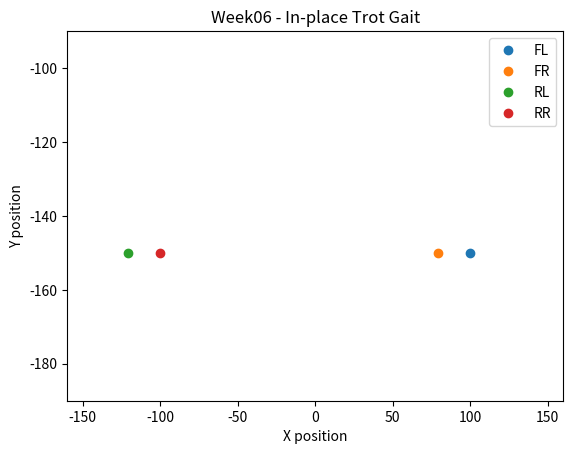

Write Python code to recreate this figure.
import math
import time

import matplotlib.pyplot as plt
from matplotlib.animation import FuncAnimation


class TrottingGait:
    """SpotMicro의 간단한 제자리 Trot 보행 궤적을 생성한다."""

    def __init__(self) -> None:
        # 단위: millisecond
        self.t0 = 300
        self.t1 = 1200
        self.t2 = 300
        self.t3 = 200

        # 발을 드는 높이
        self.step_height = 30.0

        # 기본 발 위치
        self.default_positions = {
            "FL": [100.0, -150.0, 80.0],
            "FR": [100.0, -150.0, -80.0],
            "RL": [-100.0, -150.0, 80.0],
            "RR": [-100.0, -150.0, -80.0],
        }

    @property
    def total_period(self) -> float:
        return self.t0 + self.t1 + self.t2 + self.t3

    def calculate_leg_position(
        self,
        elapsed_ms: float,
        initial_position: list[float],
    ) -> list[float]:
        """한 다리의 현재 발끝 위치를 계산한다."""
        x, y, z = initial_position
        elapsed_ms %= self.total_period

        # 1단계: 잠시 대기
        if elapsed_ms < self.t0:
            return [x, y, z]

        # 2단계: 발이 지면에 닿은 상태로 뒤쪽 이동
        if elapsed_ms < self.t0 + self.t1:
            progress = (elapsed_ms - self.t0) / self.t1
            x_offset = 40.0 - 80.0 * progress
            return [x + x_offset, y, z]

        # 3단계: 뒤쪽에서 잠시 대기
        if elapsed_ms < self.t0 + self.t1 + self.t2:
            return [x - 40.0, y, z]

        # 4단계: 발을 들어 앞쪽으로 되돌림
        swing_time = elapsed_ms - self.t0 - self.t1 - self.t2
        progress = swing_time / self.t3

        x_offset = -40.0 + 80.0 * progress
        y_offset = self.step_height * math.sin(math.pi * progress)

        return [x + x_offset, y + y_offset, z]

    def positions(self, current_time: float) -> dict[str, list[float]]:
        """대각선 다리에 반 주기 위상차를 적용한다."""
        elapsed_ms = current_time * 1000.0
        half_period = self.total_period / 2.0

        phase_a = elapsed_ms % self.total_period
        phase_b = (elapsed_ms + half_period) % self.total_period

        return {
            "FL": self.calculate_leg_position(
                phase_a, self.default_positions["FL"]
            ),
            "RR": self.calculate_leg_position(
                phase_a, self.default_positions["RR"]
            ),
            "FR": self.calculate_leg_position(
                phase_b, self.default_positions["FR"]
            ),
            "RL": self.calculate_leg_position(
                phase_b, self.default_positions["RL"]
            ),
        }


gait = TrottingGait()

figure, axis = plt.subplots()
axis.set_xlim(-160, 160)
axis.set_ylim(-190, -90)
axis.set_xlabel("X position")
axis.set_ylabel("Y position")
axis.set_title("Week06 - In-place Trot Gait")

points = {
    "FL": axis.plot([], [], "o", label="FL")[0],
    "FR": axis.plot([], [], "o", label="FR")[0],
    "RL": axis.plot([], [], "o", label="RL")[0],
    "RR": axis.plot([], [], "o", label="RR")[0],
}

axis.legend()


def update(_: int):
    current_time = time.time()
    positions = gait.positions(current_time)

    for leg_name, point in points.items():
        x, y, _ = positions[leg_name]
        point.set_data([x], [y])

    return list(points.values())


animation = FuncAnimation(
    figure,
    update,
    interval=20,
    blit=True,
    cache_frame_data=False,
)

plt.show()
